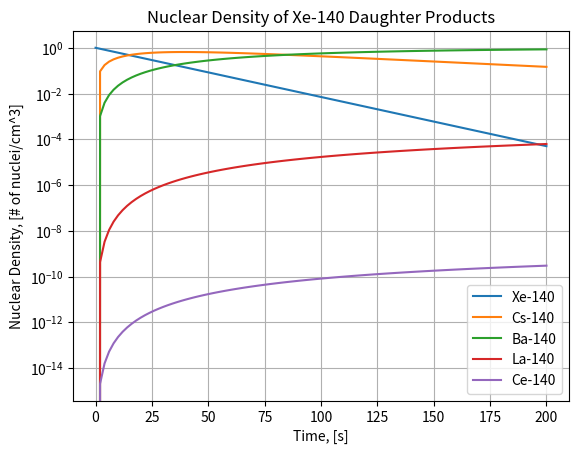

This figure's Python source:

# Documentation

# The University of Texas at Austin - Spring 2020
# [redacted]
# [redacted]

# This code uses the Bateman equation to solve for the concentrations of
# the daughter products of Xe-140, a fission fragment of U-235.

## Constants 
import matplotlib.pyplot as plt
import numpy as np


HL_XE = 14 # Half-life of Xe-140, [s]
HL_CS = 64 # Half-life of Cs-140, [s]
HL_BA = 13*24*60*60 # Half-life of Ba-140, [s]
HL_LA = 40*60*60 # Half-life of La-140, [s]

LL_XE = np.log(2)/HL_XE # Decay constant of Xe-140, [1/s]
LL_CS = np.log(2)/HL_CS # Decay constant of Cs-140, [1/s]
LL_BA = np.log(2)/HL_BA # Decay constant of Ba-140, [1/s]
LL_LA = np.log(2)/HL_LA # Decay constant of La-140, [1/s]
LL_CE = 0

LL = [LL_XE, LL_CS, LL_BA, LL_LA, LL_CE]

## Compuate Coefficients

coefficients = []
for NUM_COEFF in range(0,5):
    row = []
    for j in range(0,NUM_COEFF+1):
        NUMERATOR = 1
        DENOMINATOR = 1
        for k in range(0,NUM_COEFF+1):
            NUMERATOR *= LL[k]
            if k is not j:
                DENOMINATOR *= LL[k]-LL[j]
        row.append(NUMERATOR/DENOMINATOR)
    while len(row) < 5:
        row.append(0)
    coefficients.append(row)
#    print(row)
COEFF = np.array(coefficients)


## Compute Radionuclide Density
NN = [[1,0,0,0,0]]
T = 0
for i in range(0,100):
    row = []
    T += 2 # Increment time, [s]
    for j in range(0,5):
        SUMM = 0
        for k in range(0,j+1):
            SUMM += COEFF[j][k]*np.exp((-1)*LL[k]*T)
        if j < 4:
            row.append(NN[0][0]*SUMM/LL[j])
    row.append((NN[i-1][4]+LL[3]*(row[3]-NN[i-1][3])))    
        
    NN.append(row)
    
Xe = []
Cs = []
Ba = []
La = []
Ce = []
for x in NN:
    Xe.append(x[0])
    Cs.append(x[1])
    Ba.append(x[2])
    La.append(x[3])
    Ce.append(x[4])
  
NN = np.array(NN)

time = [*range(0,201,2)]
plt.figure()

plt.plot(time,Xe,label = 'Xe-140')

plt.plot(time,Cs,label = 'Cs-140')

plt.plot(time,Ba,label = 'Ba-140')

plt.plot(time,La,label = 'La-140')

plt.plot(time,Ce,label = 'Ce-140')

plt.yscale('log')
plt.xlabel('Time, [s]')
plt.ylabel('Nuclear Density, [# of nuclei/cm^3]')
plt.title('Nuclear Density of Xe-140 Daughter Products')
plt.legend()
plt.grid()
plt.savefig('Model_Graph.png')
